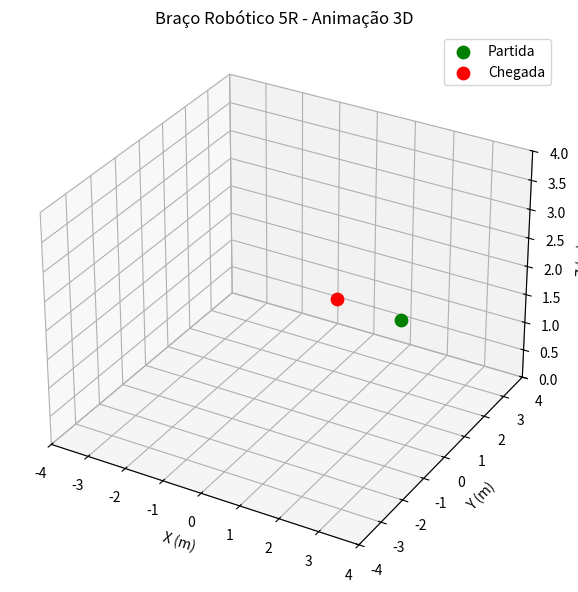
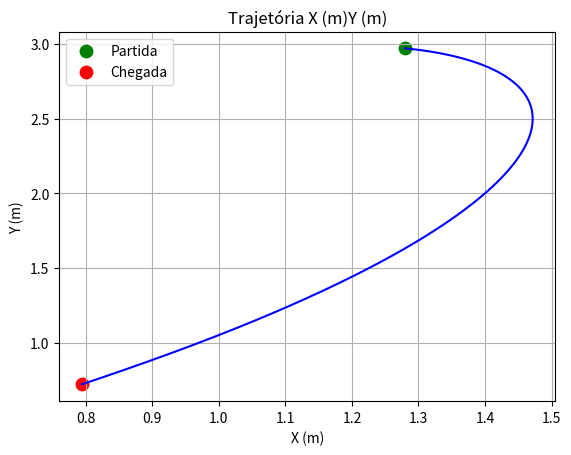
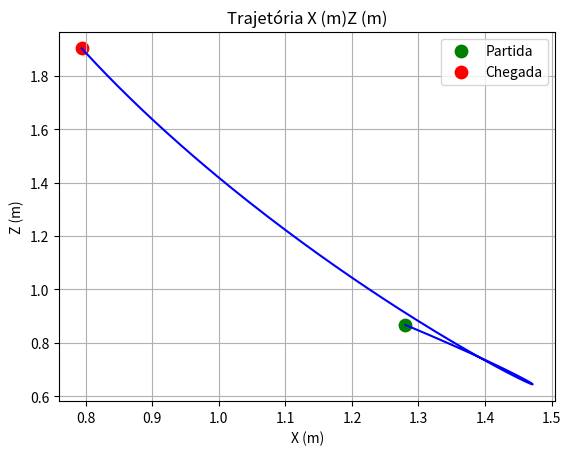
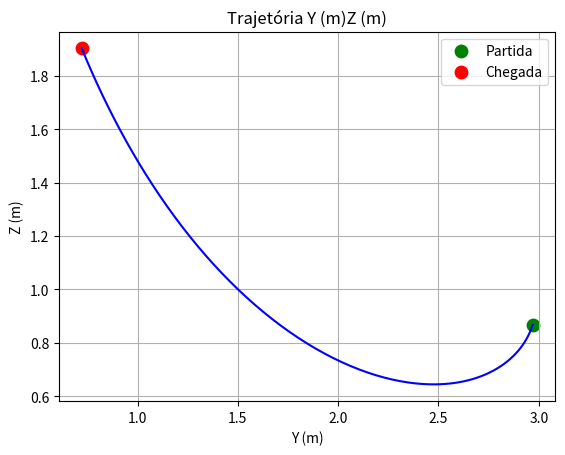

Reproduce these figures in Python, in order.
# cinematica_diferencial.py
"""
Cinemática diferencial para robô 5R.
- Jacobiano geométrico simbólico.
- Simulação diferencial xdot = J(q)*qdot.
- Animação 3D do braço.
- Salva as trajetórias XY, XZ e YZ como imagens separadas.
"""

import sympy as sp
import numpy as np
import matplotlib.pyplot as plt
from matplotlib.animation import FuncAnimation

# ---------------------------
# 1) Variáveis simbólicas e DH
# ---------------------------
theta1, theta2, theta3, theta4, theta5 = sp.symbols('theta1 theta2 theta3 theta4 theta5')
d1, a2, a3, a4, a5 = sp.symbols('d1 a2 a3 a4 a5')

def dh_matrix(theta, d, a, alpha):
    return sp.Matrix([
        [sp.cos(theta), -sp.sin(theta)*sp.cos(alpha),  sp.sin(theta)*sp.sin(alpha), a*sp.cos(theta)],
        [sp.sin(theta),  sp.cos(theta)*sp.cos(alpha), -sp.cos(theta)*sp.sin(alpha), a*sp.sin(theta)],
        [0,              sp.sin(alpha),               sp.cos(alpha),               d],
        [0, 0, 0, 1]
    ])

A1 = dh_matrix(theta1, d1, 0, sp.pi/2)
A2 = dh_matrix(theta2, 0, a2, 0)
A3 = dh_matrix(theta3, 0, a3, 0)
A4 = dh_matrix(theta4, 0, a4, 0)
A5 = dh_matrix(theta5, 0, a5, -sp.pi/2)

valores_fixos = {d1: 1.0, a2: 1.0, a3: 1.0, a4: 1.0, a5: 1.0}

T1, T2, T3, T4, T5 = A1, A1*A2, A1*A2*A3, A1*A2*A3*A4, A1*A2*A3*A4*A5

# ---------------------------
# 2) Jacobiano simbólico
# ---------------------------
o0 = sp.Matrix([0,0,0]); z0 = sp.Matrix([0,0,1])
origins = [o0, T1[:3,3], T2[:3,3], T3[:3,3], T4[:3,3]]
zs = [z0, T1[:3,2], T2[:3,2], T3[:3,2], T4[:3,2]]
o5 = T5[:3,3]

Jv_cols = [ zs[i].cross(o5 - origins[i]) for i in range(5) ]
Jw_cols = [ zs[i] for i in range(5) ]
J_sym = sp.Matrix.vstack(sp.Matrix.hstack(*Jv_cols), sp.Matrix.hstack(*Jw_cols))
J_func = sp.lambdify((theta1,theta2,theta3,theta4,theta5), J_sym.subs(valores_fixos), 'numpy')

def calcular_pontos_num(q):
    subs = {theta1:q[0], theta2:q[1], theta3:q[2], theta4:q[3], theta5:q[4], **valores_fixos}
    Tn = [M.evalf(subs=subs) for M in [T1,T2,T3,T4,T5]]
    pts = np.array([
        [0,0,0],
        [float(Tn[0][0,3]), float(Tn[0][1,3]), float(Tn[0][2,3])],
        [float(Tn[1][0,3]), float(Tn[1][1,3]), float(Tn[1][2,3])],
        [float(Tn[2][0,3]), float(Tn[2][1,3]), float(Tn[2][2,3])],
        [float(Tn[3][0,3]), float(Tn[3][1,3]), float(Tn[3][2,3])],
        [float(Tn[4][0,3]), float(Tn[4][1,3]), float(Tn[4][2,3])]
    ])
    return pts

# ---------------------------
# 3) Configurações aleatórias
# ---------------------------
np.random.seed()
q0 = (np.random.rand(5) - 0.5) * np.pi
qdot = (np.random.rand(5) - 0.5) * 0.4  

# ---------------------------
# 4) Simulação diferencial
# ---------------------------
dt, steps = 0.05, 200
q = q0.copy()
traj_points, endeff_traj, vel_traj = [], [], []

for _ in range(steps):
    pts = calcular_pontos_num(q)
    traj_points.append(pts)
    endeff_traj.append(pts[-1])
    Jn = np.array(J_func(*q), dtype=float)
    xdot = Jn @ qdot
    vel_traj.append(xdot[:3])
    q = q + qdot * dt

traj_points, endeff_traj, vel_traj = np.array(traj_points), np.array(endeff_traj), np.array(vel_traj)

# ---------------------------
# 5) Animação 3D
# ---------------------------
fig = plt.figure(figsize=(8,6))
ax3d = fig.add_subplot(111, projection='3d')

ax3d.set_xlim(-4,4); ax3d.set_ylim(-4,4); ax3d.set_zlim(0,4)
ax3d.set_xlabel("X (m)"); ax3d.set_ylabel("Y (m)"); ax3d.set_zlabel("Z (m)")
ax3d.set_title("Braço Robótico 5R - Animação 3D")

lines = [ax3d.plot([],[],[], lw=3)[0] for _ in range(5)]
ee_point, = ax3d.plot([],[],[],'o', markersize=6, color='blue')
ax3d.scatter(endeff_traj[0,0], endeff_traj[0,1], endeff_traj[0,2], c='g', s=80, label="Partida")
ax3d.scatter(endeff_traj[-1,0], endeff_traj[-1,1], endeff_traj[-1,2], c='r', s=80, label="Chegada")
ax3d.legend()

vel_text = ax3d.text2D(0.05, 0.9, "", transform=ax3d.transAxes)

def init():
    for L in lines: L.set_data([], []); L.set_3d_properties([])
    ee_point.set_data([], []); ee_point.set_3d_properties([])
    vel_text.set_text("")
    return lines + [ee_point, vel_text]

def update(frame):
    pts = traj_points[frame]
    for i,L in enumerate(lines):
        L.set_data([pts[i,0],pts[i+1,0]], [pts[i,1],pts[i+1,1]])
        L.set_3d_properties([pts[i,2],pts[i+1,2]])
    ee_point.set_data([pts[-1,0]], [pts[-1,1]])
    ee_point.set_3d_properties([pts[-1,2]])
    v = vel_traj[frame]
    vel_text.set_text(f"Velocidade EE:\nX: {v[0]:.2f} m/s\nY: {v[1]:.2f} m/s\nZ: {v[2]:.2f} m/s")
    return lines + [ee_point, vel_text]

ani = FuncAnimation(fig, update, frames=len(traj_points), init_func=init, interval=50, blit=False)
plt.tight_layout()
plt.show()

# ---------------------------
# 6) Salvar trajetórias XY, XZ, YZ como imagens
# ---------------------------
def salvar_trajetoria(x, y, xlabel, ylabel, nome):
    plt.figure()
    plt.plot(x, y, 'b-')
    plt.scatter(x[0], y[0], c='g', s=80, label="Partida")
    plt.scatter(x[-1], y[-1], c='r', s=80, label="Chegada")
    plt.xlabel(xlabel); plt.ylabel(ylabel)
    plt.title(f"Trajetória {xlabel}{ylabel}")
    plt.legend()
    plt.grid(True)
    plt.savefig(nome, dpi=150)
    plt.close()

salvar_trajetoria(endeff_traj[:,0], endeff_traj[:,1], "X (m)", "Y (m)", "traj_XY.png")
salvar_trajetoria(endeff_traj[:,0], endeff_traj[:,2], "X (m)", "Z (m)", "traj_XZ.png")
salvar_trajetoria(endeff_traj[:,1], endeff_traj[:,2], "Y (m)", "Z (m)", "traj_YZ.png")

print("Trajetórias XY, XZ e YZ salvas como imagens PNG.")
